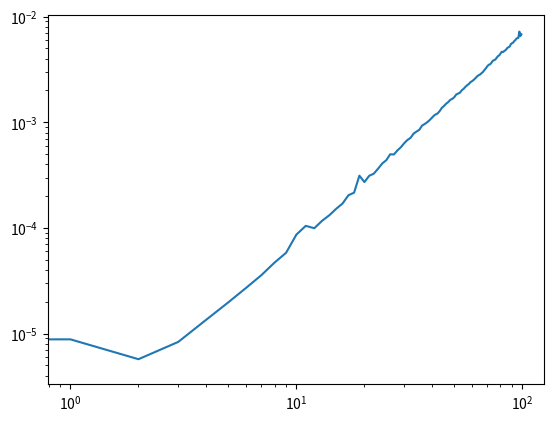

The script that saved this image:
#!/usr/bin/env python3
# -*- coding: utf-8 -*-
"""
Created on Fri Oct 23 23:18:05 2026

@author: anna
"""

import numpy as np
import time
import matplotlib.pyplot as plt

# Non-part code
def myDFT(h):
    h = np.asarray(h, dtype=complex)
    N = len(h)
    H = [0.0] * N
    
    for n in range(N):
        for k in range(N):
            H[n] += h[k] * np.exp(-2j * np.pi * k * n / N)
    return H

# Part a
h = np.random.random(10)

mine = myDFT(h)
theirs = np.fft.fft(h)

diff = mine - theirs
print(np.linalg.norm(diff))

# Part b
def executionTime(func, N):
    runtimes = [0.0] * N
    
    for i in range(N):
        h = np.random.random(i)
        
        start = time.time()
        func(h)
        runtimes[i] = time.time() - start
    
    plt.loglog(range(N), runtimes)
    plt.show()
        
executionTime(myDFT, 100)
